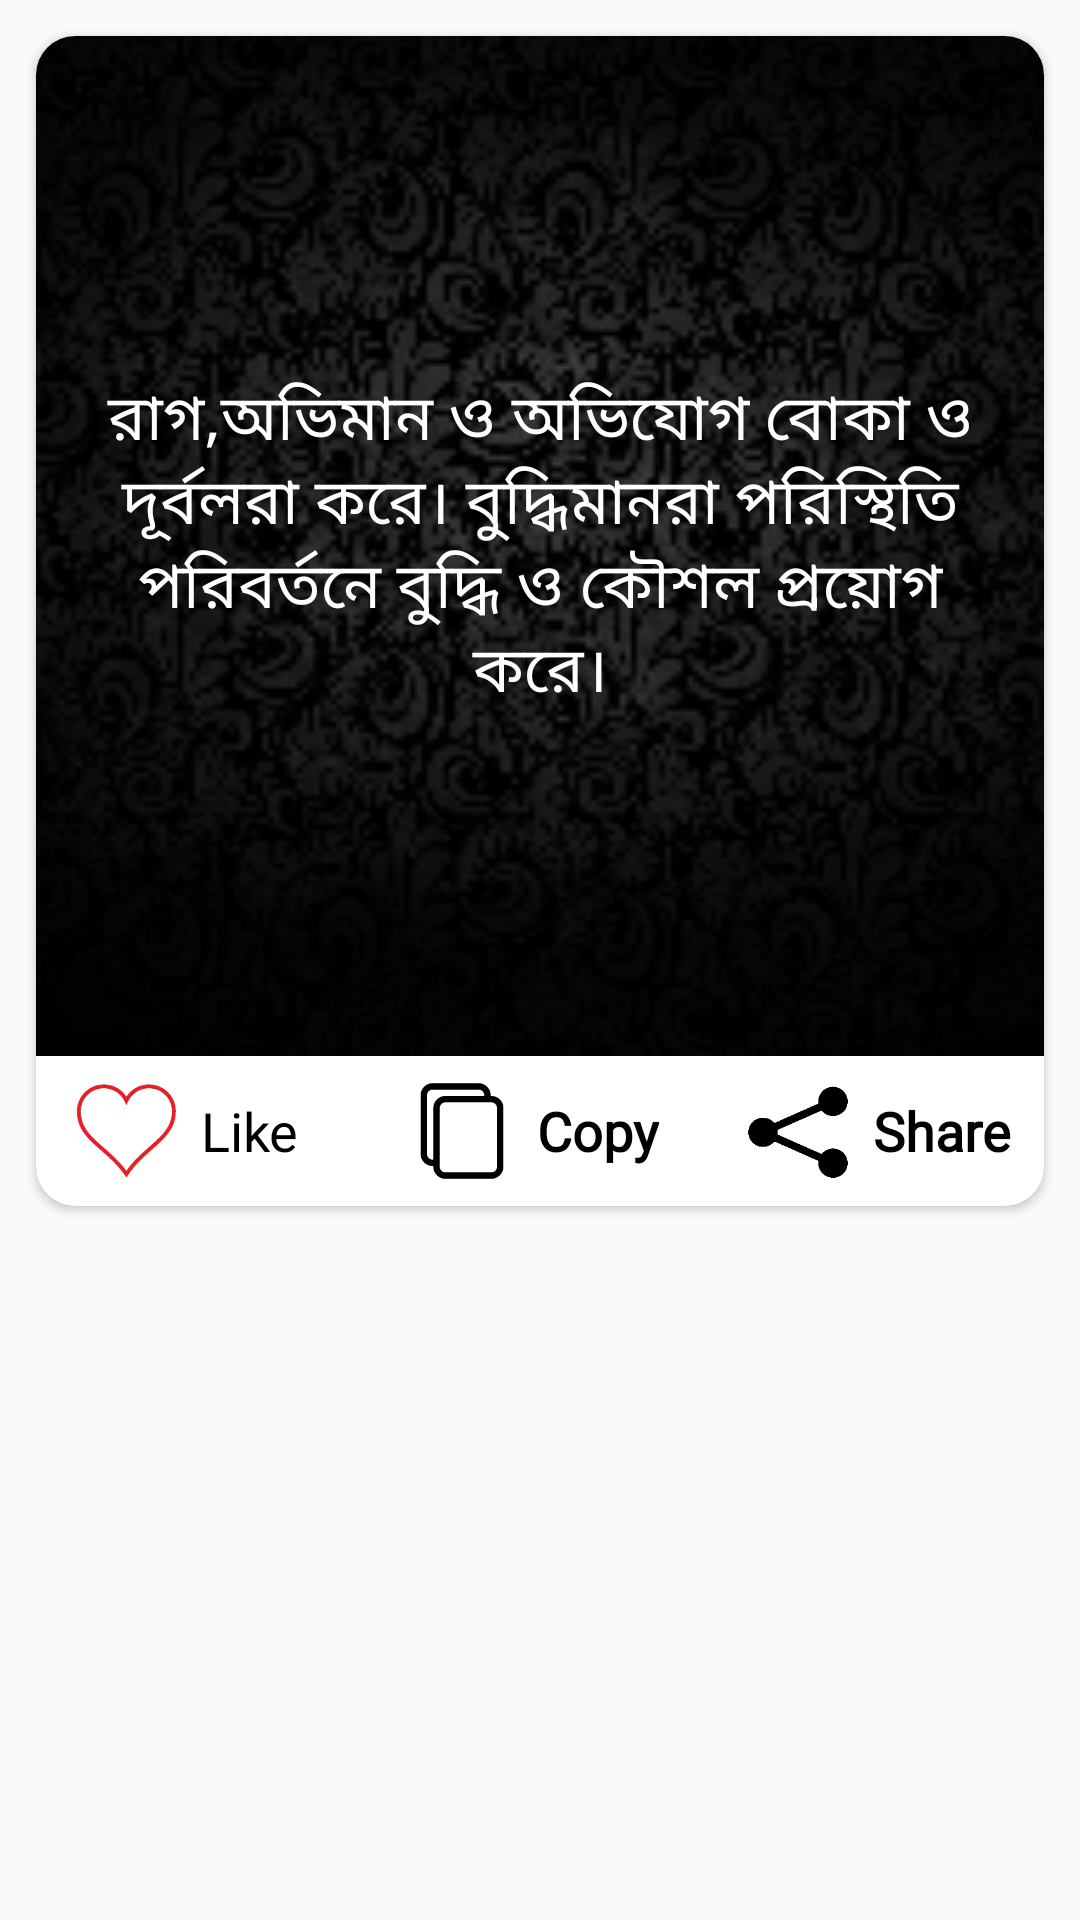

The Android layout XML behind this screen, and the referenced resources:
<!-- AndroidManifest.xml: application theme Theme.BanglaStatusPro -->
<!-- res/layout/status_itam.xml -->
<?xml version="1.0" encoding="utf-8"?>
<LinearLayout xmlns:android="http://schemas.android.com/apk/res/android"
    xmlns:app="http://schemas.android.com/apk/res-auto"
    android:layout_width="match_parent"
    android:layout_height="match_parent"
    android:orientation="vertical">

    <androidx.cardview.widget.CardView
        android:layout_width="match_parent"
        android:layout_height="390dp"
        android:layout_margin="12dp"
        android:backgroundTint="#FFFFFF"
        app:cardCornerRadius="13dp">

        <LinearLayout
            android:layout_width="match_parent"
            android:layout_height="match_parent"
            android:orientation="vertical">

            <RelativeLayout
                android:id="@+id/clicklayout"
                android:layout_width="match_parent"
                android:layout_height="340dp"
                android:tag="Play">

                <ImageView
                    android:id="@+id/status_image"
                    android:layout_width="match_parent"
                    android:layout_height="match_parent"
                    android:background="@color/white"
                    android:scaleType="centerCrop"
                    android:src="@drawable/status_back" />

                <TextView
                    android:id="@+id/status"
                    android:layout_width="wrap_content"
                    android:layout_height="wrap_content"
                    android:layout_centerInParent="true"
                    android:fontFamily="@font/title"
                    android:gravity="center"
                    android:padding="10dp"
                    android:text="রাগ,অভিমান ও অভিযোগ বোকা ও দূর্বলরা করে। বুদ্ধিমানরা পরিস্থিতি পরিবর্তনে বুদ্ধি ও কৌশল প্রয়োগ করে।"
                    android:textColor="@color/white"
                    android:textSize="21sp" />

            </RelativeLayout>

            <LinearLayout
                android:layout_width="match_parent"
                android:layout_height="match_parent"
                android:orientation="horizontal"
                android:weightSum="3">


                <LinearLayout
                    android:id="@+id/laylike"
                    android:layout_width="fill_parent"
                    android:layout_height="match_parent"
                    android:layout_weight="1"
                    android:clickable="true"
                    android:focusable="true"
                    android:foreground="?attr/selectableItemBackground"
                    android:orientation="horizontal">

                    <ImageView
                        android:id="@+id/like"
                        android:layout_width="50dp"
                        android:layout_height="50dp"
                        android:layout_gravity="center"
                        android:layout_marginLeft="5dp"
                        android:padding="8dp"
                        android:src="@drawable/love" />

                    <TextView
                        android:layout_width="wrap_content"
                        android:layout_height="wrap_content"
                        android:layout_gravity="center"
                        android:fontFamily="@font/sundori"
                        android:text="Like"
                        android:textColor="#000000"
                        android:textSize="18sp" />

                </LinearLayout>

                <LinearLayout
                    android:id="@+id/laycopy"
                    android:layout_width="fill_parent"
                    android:layout_height="match_parent"
                    android:layout_weight="1"
                    android:clickable="true"
                    android:foreground="?attr/selectableItemBackground"
                    android:orientation="horizontal">

                    <ImageView
                        android:id="@+id/copy"
                        android:layout_width="50dp"
                        android:layout_height="50dp"
                        android:layout_gravity="center"
                        android:layout_marginLeft="5dp"
                        android:padding="8dp"
                        android:src="@drawable/copy" />

                    <TextView
                        android:layout_width="wrap_content"
                        android:layout_height="wrap_content"
                        android:layout_gravity="center"
                        android:fontFamily="@font/sundori"
                        android:text="Copy"
                        android:textColor="#000000"
                        android:textSize="18sp"
                        android:textStyle="bold" />

                </LinearLayout>

                <LinearLayout
                    android:id="@+id/layshare"
                    android:layout_width="fill_parent"
                    android:layout_height="match_parent"
                    android:layout_weight="1"
                    android:clickable="true"
                    android:foreground="?attr/selectableItemBackground"
                    android:orientation="horizontal">

                    <ImageView
                        android:id="@+id/share"
                        android:layout_width="50dp"
                        android:layout_height="50dp"
                        android:layout_gravity="center"
                        android:layout_marginLeft="5dp"
                        android:padding="8dp"
                        android:src="@drawable/share1" />

                    <TextView
                        android:layout_width="wrap_content"
                        android:layout_height="wrap_content"
                        android:layout_gravity="center"
                        android:fontFamily="@font/sundori"
                        android:text="Share"
                        android:textColor="#000000"
                        android:textSize="18sp"
                        android:textStyle="bold" />

                </LinearLayout>


            </LinearLayout>

        </LinearLayout>

    </androidx.cardview.widget.CardView>

</LinearLayout>
<!-- resources referenced by this layout -->
<resources>
  <color name="white">#FFFFFFFF</color>
  <!-- drawable copy: jpg bitmap (drawable, 3733 bytes) -->
  <!-- drawable love: jpg bitmap (drawable, 20064 bytes) -->
  <!-- drawable share1: jpg bitmap (drawable, 6792 bytes) -->
  <!-- drawable status_back: jpg bitmap (drawable, 41986 bytes) -->
  <style name="Theme.BanglaStatusPro" parent="Base.Theme.BanglaStatusPro" />
  <style name="Base.Theme.BanglaStatusPro" parent="Theme.AppCompat.DayNight.NoActionBar">
          
          <item name="colorPrimary">@color/colorPrimary</item>
          <item name="android:statusBarColor">#089FE3</item>
  
      </style>
  <color name="colorPrimary">#3F51B5</color>
</resources>
